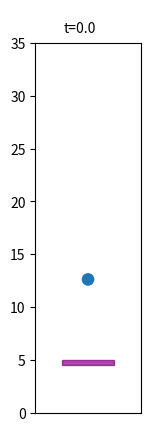

Reproduce this figure in Python. (Note: this script raises an exception after producing the figure.)
import numpy as np
import matplotlib as mpl
import matplotlib.pyplot as plt
import matplotlib.animation as animation
import time


from matplotlib.patches import Rectangle, Circle



t = np.linspace(0, 5, 1000, endpoint=True)

def yball(t):
    return 12 + 18*t - 0.5*9.81*t*t
def yelev(t):
    return 5 + 2*t

fig, ax = plt.subplots()
ax.set_aspect('equal', adjustable='box')
ax.tick_params(axis='x', which='both', bottom=False, top=False, labelbottom=False)

ax.set_xlim(-5, 5)
ax.set_ylim(0, 35)
ballrad = 0.6
ball = ax.add_patch(Circle((0,yball(0)+ballrad),radius=ballrad))

elevwidth = 5
elevheight=0.5
elev = ax.add_patch(Rectangle((0-elevwidth/2, yelev(0)-elevheight), elevwidth, elevheight, color='purple', alpha=0.7))

axtext = fig.add_axes([0.4,0.9,0.2,0.05])
axtext.axis("off")
time = axtext.text(0.5,0.5, "t=0.0", ha="center", va="top")


def update(t):

    
    time.set_text("t="+ str(round(t,1)))
    elev.set_xy(((0-elevwidth/2, yelev(t)-elevheight)))
    
    if (yball(t) < yelev(t)):
        ball.set_center((0, yelev(t)+ballrad))
    else:
        ball.set_center((0, yball(t)+ballrad))

    
    return time, ball, elev,



ani = animation.FuncAnimation(fig, func=update, blit=True, interval=1000./30., frames=np.linspace(0,t[-1],4*30,endpoint=True))

Writer = animation.writers['ffmpeg']
writer = Writer(fps=30, metadata=dict(artist='Kevin Dusling'), bitrate=1800)
ani.save('SP1-3.mp4', writer=writer)

plt.show()



